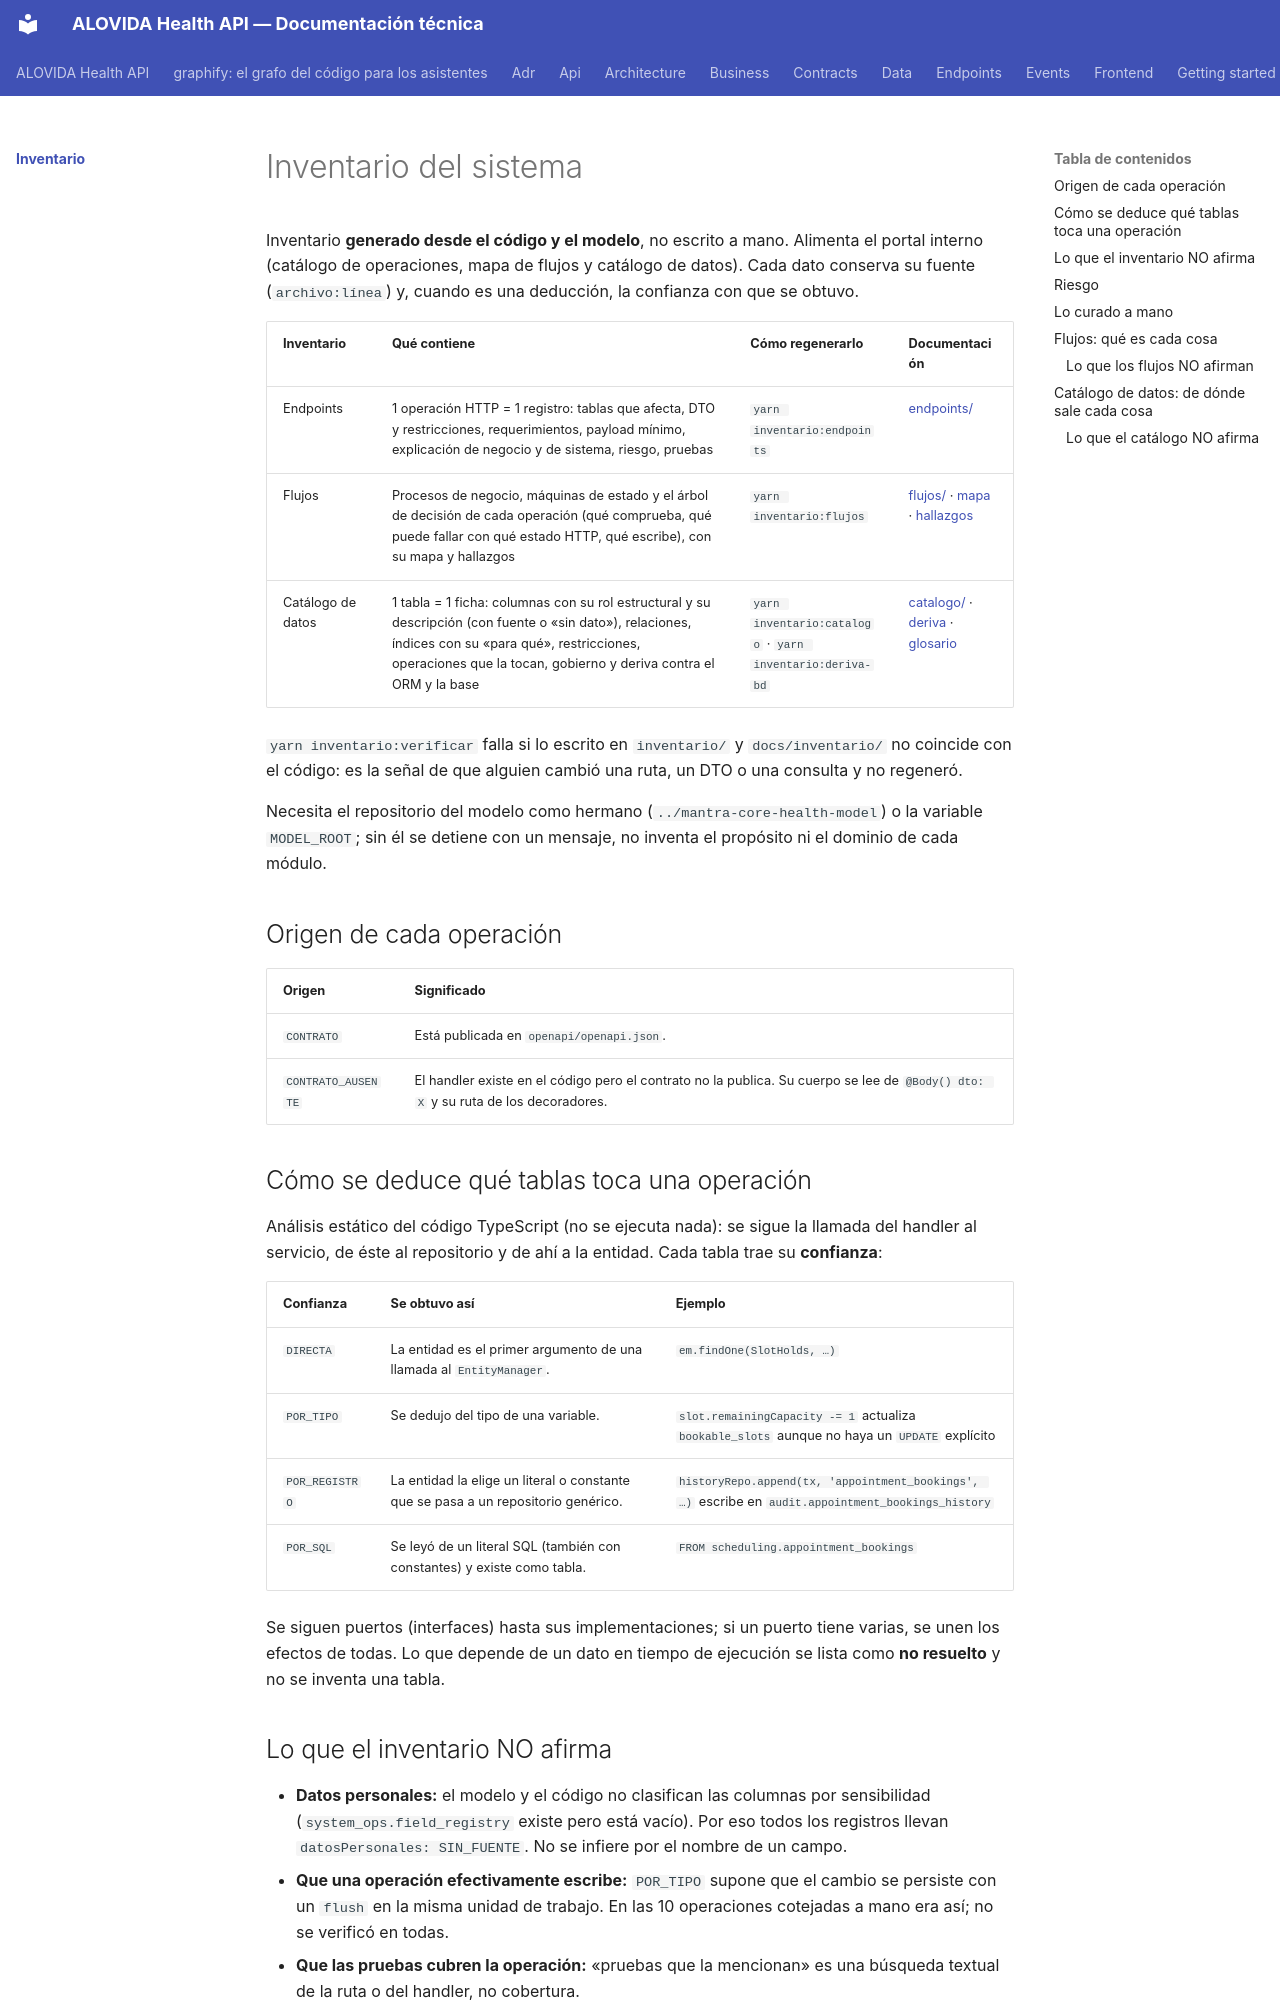

repository: mdavila-2001/mantra-core-health-api · page: inventario/index.html · generator: mkdocs

# Inventario del sistema

Inventario **generado desde el código y el modelo**, no escrito a mano. Alimenta el portal interno
(catálogo de operaciones, mapa de flujos y catálogo de datos). Cada dato conserva su fuente
(`archivo:línea`) y, cuando es una deducción, la confianza con que se obtuvo.

| Inventario | Qué contiene | Cómo regenerarlo | Documentación |
|---|---|---|---|
| Endpoints | 1 operación HTTP = 1 registro: tablas que afecta, DTO y restricciones, requerimientos, payload mínimo, explicación de negocio y de sistema, riesgo, pruebas | `yarn inventario:endpoints` | [endpoints/](endpoints/index.md) |
| Flujos | Procesos de negocio, máquinas de estado y el árbol de decisión de cada operación (qué comprueba, qué puede fallar con qué estado HTTP, qué escribe), con su mapa y hallazgos | `yarn inventario:flujos` | [flujos/](flujos/index.md) · [mapa](flujos/mapa.md) · [hallazgos](flujos/hallazgos.md) |
| Catálogo de datos | 1 tabla = 1 ficha: columnas con su rol estructural y su descripción (con fuente o «sin dato»), relaciones, índices con su «para qué», restricciones, operaciones que la tocan, gobierno y deriva contra el ORM y la base | `yarn inventario:catalogo` · `yarn inventario:deriva-bd` | [catalogo/](catalogo/index.md) · [deriva](catalogo/deriva.md) · [glosario](catalogo/glosario.md) |

`yarn inventario:verificar` falla si lo escrito en `inventario/` y `docs/inventario/` no coincide con el
código: es la señal de que alguien cambió una ruta, un DTO o una consulta y no regeneró.

Necesita el repositorio del modelo como hermano (`../mantra-core-health-model`) o la variable
`MODEL_ROOT`; sin él se detiene con un mensaje, no inventa el propósito ni el dominio de cada módulo.

## Origen de cada operación

| Origen | Significado |
|---|---|
| `CONTRATO` | Está publicada en `openapi/openapi.json`. |
| `CONTRATO_AUSENTE` | El handler existe en el código pero el contrato no la publica. Su cuerpo se lee de `@Body() dto: X` y su ruta de los decoradores. |

## Cómo se deduce qué tablas toca una operación

Análisis estático del código TypeScript (no se ejecuta nada): se sigue la llamada del handler al
servicio, de éste al repositorio y de ahí a la entidad. Cada tabla trae su **confianza**:

| Confianza | Se obtuvo así | Ejemplo |
|---|---|---|
| `DIRECTA` | La entidad es el primer argumento de una llamada al `EntityManager`. | `em.findOne(SlotHolds, …)` |
| `POR_TIPO` | Se dedujo del tipo de una variable. | `slot.remainingCapacity -= 1` actualiza `bookable_slots` aunque no haya un `UPDATE` explícito |
| `POR_REGISTRO` | La entidad la elige un literal o constante que se pasa a un repositorio genérico. | `historyRepo.append(tx, 'appointment_bookings', …)` escribe en `audit.appointment_bookings_history` |
| `POR_SQL` | Se leyó de un literal SQL (también con constantes) y existe como tabla. | `FROM scheduling.appointment_bookings` |

Se siguen puertos (interfaces) hasta sus implementaciones; si un puerto tiene varias, se unen los
efectos de todas. Lo que depende de un dato en tiempo de ejecución se lista como **no resuelto** y no
se inventa una tabla.
